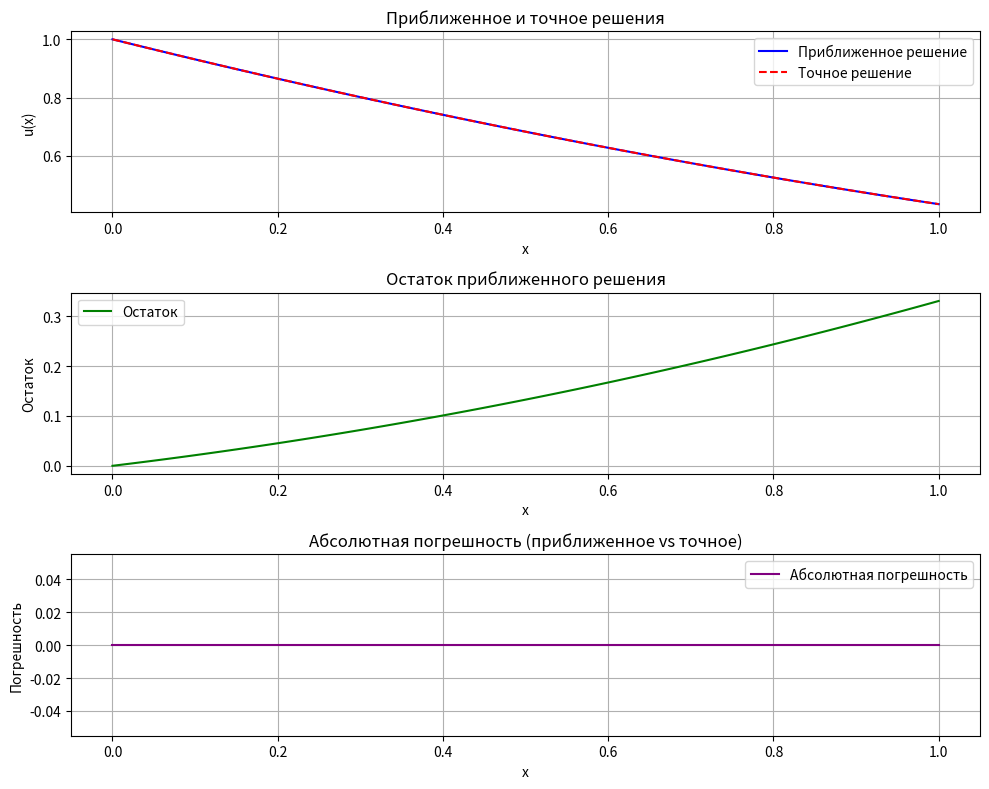

Here is the Python script that generated this plot:
import numpy as np
from scipy.integrate import quad
import matplotlib.pyplot as plt

def f(x):
    return 1 - x

def alpha1(x): return x
def alpha2(x): return x ** 2

def beta1(s): return (1 + s) * s
def beta2(s): return (1 + s) * s ** 2

def calculate_f_i(i):
    if i == 1:
        return quad(lambda s: beta1(s) * f(s), 0, 1)[0]
    elif i == 2:
        return quad(lambda s: beta2(s) * f(s), 0, 1)[0]

def calculate_A_ij(i, j):
    alpha = [alpha1, alpha2]
    beta = [beta1, beta2]
    coeffs = [0.2, 0.02]

    return quad(lambda s: beta[i - 1](s) * alpha[j - 1](s), 0, 1)[0] * coeffs[i - 1]

f1 = calculate_f_i(1)
f2 = calculate_f_i(2)

A11 = calculate_A_ij(1, 1)
A12 = calculate_A_ij(1, 2)
A21 = calculate_A_ij(2, 1)
A22 = calculate_A_ij(2, 2)

A = np.array([
    [1 - A11, -A12],
    [-A21, 1 - A22]
])
b = np.array([f1, f2])
C1, C2 = np.linalg.solve(A, b)

print(f"Коэффициенты системы:")
print(f"f1 = {f1:.8f}")
print(f"f2 = {f2:.8f}")
print(f"A11 = {A11:.8f}")
print(f"A12 = {A12:.8f}")
print(f"A21 = {A21:.8f}")
print(f"A22 = {A22:.8f}")
print(f"C1 = {C1:.8f}")
print(f"C2 = {C2:.8f}")

def u_approx(x):
    return f(x) + C1 * alpha1(x) + C2 * alpha2(x)

u_exact = u_approx

x_values = np.linspace(0, 1, 101)
u_approx_values = [u_approx(x) for x in x_values]
u_exact_values = [u_exact(x) for x in x_values]
errors = [abs(a - b) for a, b in zip(u_approx_values, u_exact_values)]
max_error = max(errors)

print(f"\nМаксимальная погрешность (по сравнению с точным): {max_error:.8f}")

def residual(x):
    integrand = lambda s: (1 + s) * (np.exp(0.2 * x * s) - 1) * u_approx(s)
    integral, _ = quad(integrand, 0, 1)
    return u_approx(x) - (f(x) + integral)

residuals = [residual(x) for x in x_values]
max_residual = max(abs(r) for r in residuals)

print(f"Максимальный остаток: {max_residual:.8f}")

plt.figure(figsize=(10, 8))

plt.subplot(3, 1, 1)
plt.plot(x_values, u_approx_values, 'b-', label='Приближенное решение')
plt.plot(x_values, u_exact_values, 'r--', label='Точное решение')
plt.title('Приближенное и точное решения')
plt.xlabel('x')
plt.ylabel('u(x)')
plt.grid(True)
plt.legend()

plt.subplot(3, 1, 2)
plt.plot(x_values, residuals, 'g-', label='Остаток')
plt.title('Остаток приближенного решения')
plt.xlabel('x')
plt.ylabel('Остаток')
plt.grid(True)
plt.legend()

plt.subplot(3, 1, 3)
plt.plot(x_values, errors, 'purple', label='Абсолютная погрешность')
plt.title('Абсолютная погрешность (приближенное vs точное)')
plt.xlabel('x')
plt.ylabel('Погрешность')
plt.grid(True)
plt.legend()

plt.tight_layout()
plt.show()

print("\nЗначения в контрольных точках:")
for x in [0, 0.5, 1]:
    ua = u_approx(x)
    ue = u_exact(x)
    print(f"x = {x}: u_approx = {ua:.8f}, u_exact = {ue:.8f}, error = {abs(ua - ue):.8f}")

